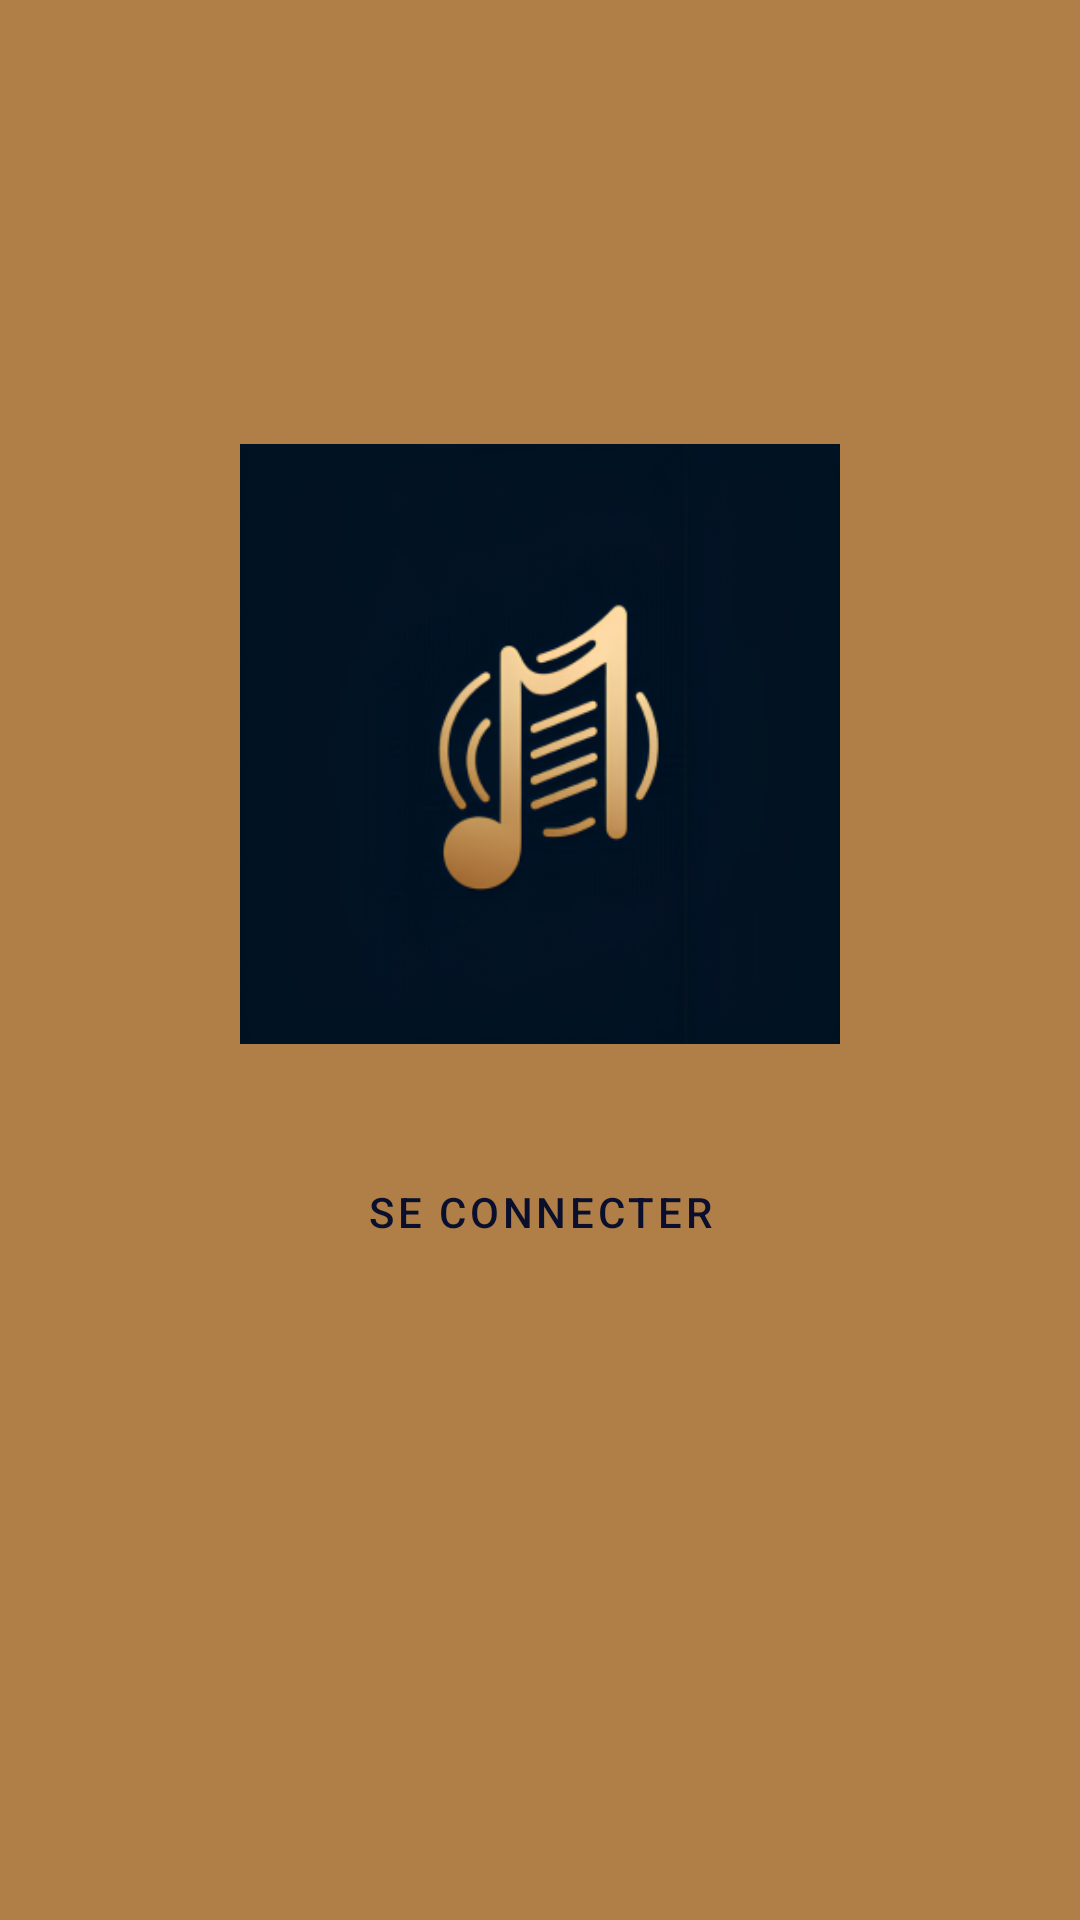

Layout XML and referenced resources for this Android screen:
<!-- AndroidManifest.xml: application theme Theme.Musio -->
<!-- res/layout/activity_home.xml -->
<?xml version="1.0" encoding="utf-8"?>
<ScrollView xmlns:android="http://schemas.android.com/apk/res/android"
    xmlns:app="http://schemas.android.com/apk/res-auto"
    android:layout_width="match_parent"
    android:layout_height="match_parent"
    android:fillViewport="true"
    android:background="@drawable/bg_gradient">

    <RelativeLayout
        android:layout_width="match_parent"
        android:layout_height="wrap_content"
        android:padding="32dp">

        <LinearLayout
            android:layout_width="match_parent"
            android:layout_height="wrap_content"
            android:orientation="vertical"
            android:layout_centerInParent="true">

            <ImageView
                android:layout_width="200dp"
                android:layout_height="200dp"
                android:src="@mipmap/ic_launcher_foreground"
                android:layout_gravity="center_horizontal"
                android:layout_marginBottom="32dp"/>

            <Button
                android:id="@+id/btnLogin"
                style="@style/Widget.MaterialComponents.Button.OutlinedButton"
                android:layout_width="match_parent"
                android:layout_height="wrap_content"
                android:text="Se connecter"
                android:textColor="@color/elegant_blue"
                android:layout_marginBottom="16dp"
                app:strokeColor="@color/elegant_blue"/>

            <Button
                android:id="@+id/btnSignUp"
                style="@style/Widget.MaterialComponents.Button"
                android:layout_width="match_parent"
                android:layout_height="wrap_content"
                android:text="Créer un compte"
                android:textColor="@color/gold"
                app:backgroundTint="@color/elegant_blue"
                android:backgroundTint="@color/elegant_blue"/>
        </LinearLayout>

    </RelativeLayout>
</ScrollView>
<!-- resources referenced by this layout -->
<resources>
  <color name="elegant_blue">#090f2c</color>
  <color name="gold">#af7f47</color>
  <!-- drawable bg_gradient (drawable) -->
  <shape xmlns:android="http://schemas.android.com/apk/res/android">
      <gradient
          android:startColor="@color/gold"
          android:endColor="@color/gold"
          android:angle="135"/>
  </shape>
  <!-- mipmap ic_launcher_foreground: webp bitmap (mipmap-hdpi, 9976 bytes) -->
  <style name="Theme.Musio" parent="Base.Theme.Musio" />
  <style name="Base.Theme.Musio" parent="Theme.Material3.DayNight.NoActionBar">
          
          
          <item name="android:statusBarColor">@android:color/transparent</item>
          <item name="android:windowTranslucentStatus">true</item>
  
      </style>
</resources>
